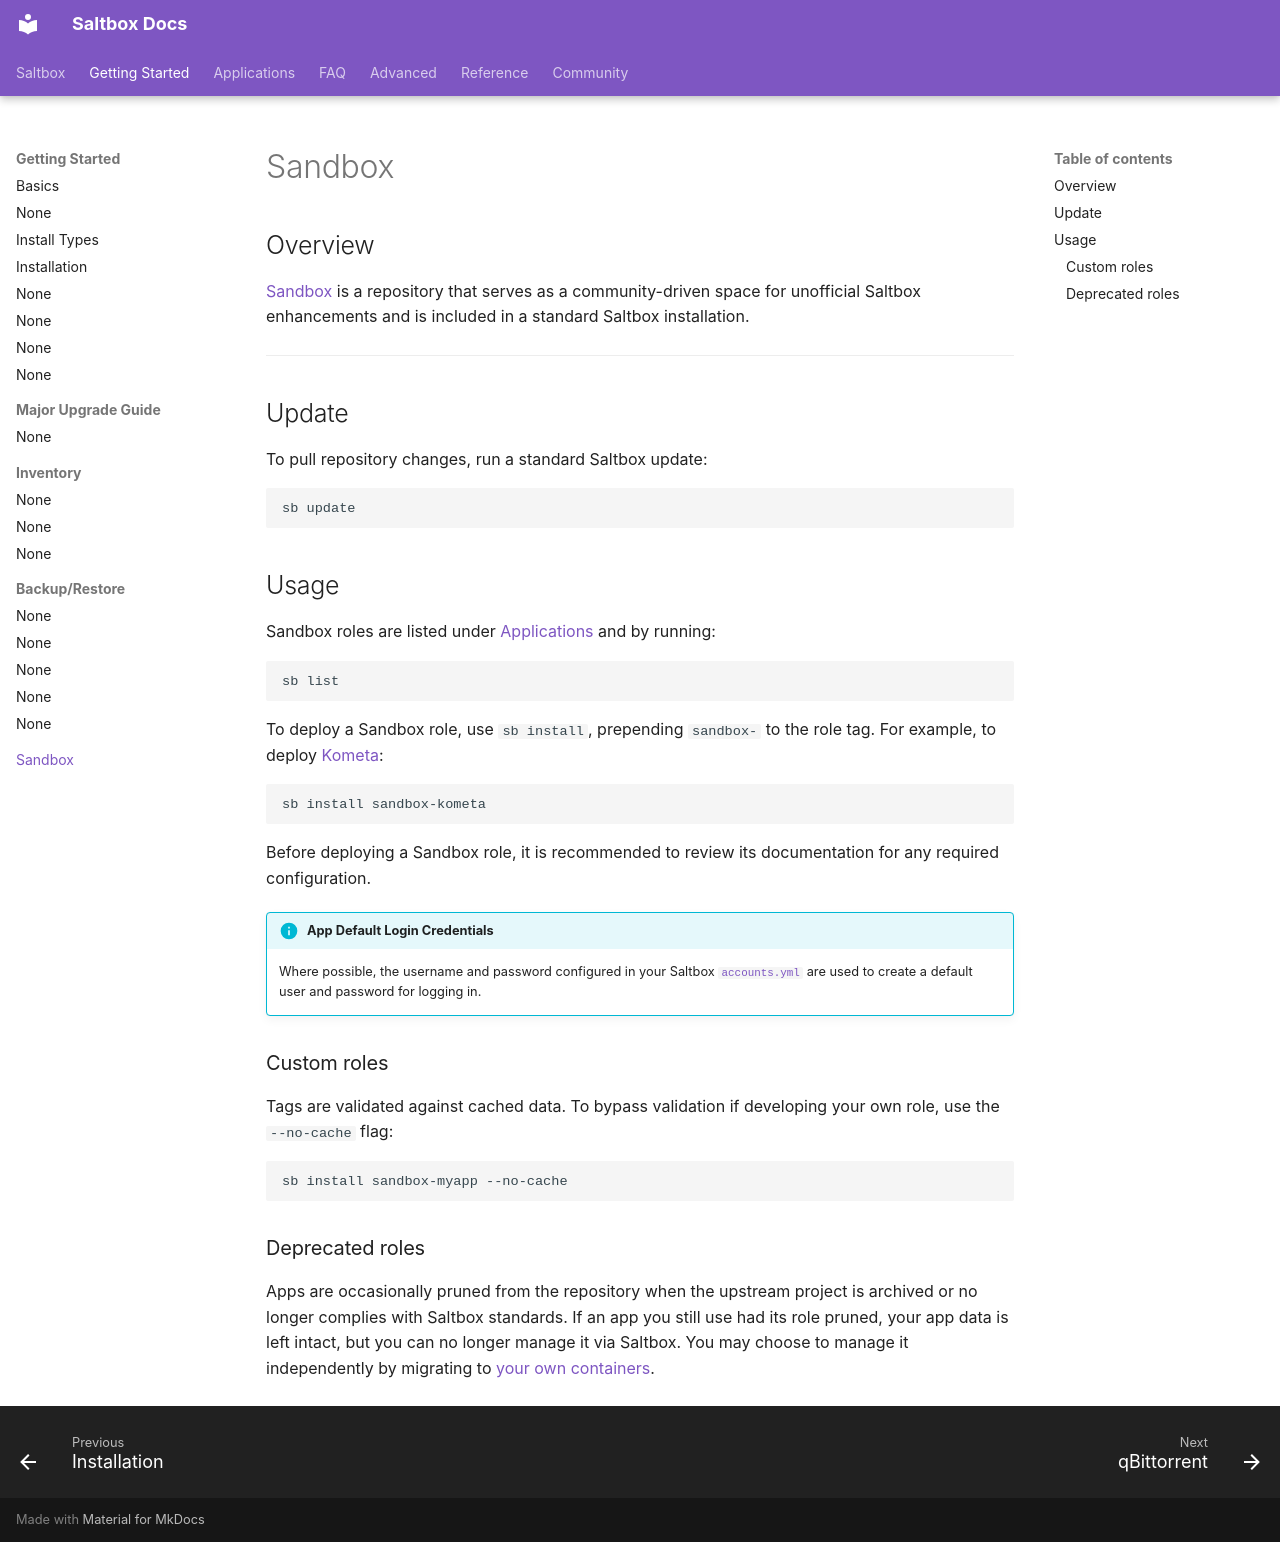

repository: r3dlobst3r/docs · page: reference/modules/sandbox/index.html · generator: mkdocs

---
hide:
  - tags
tags:
  - sandbox
  - community
saltbox_automation:
  sections:
    inventory: false
  project_description:
    name: Sandbox
    summary: |-
      a repository that serves as a community-driven space for unofficial Saltbox enhancements and is included in a standard Saltbox installation.
    link: https://github.com/r3dlobst3r/Sandbox
---

<!-- BEGIN SALTBOX MANAGED OVERVIEW SECTION -->
<!-- This section is managed by sb-docs - DO NOT EDIT MANUALLY -->
# Sandbox

## Overview

[Sandbox](https://github.com/r3dlobst3r/Sandbox) is a repository that serves as a community-driven space for unofficial Saltbox enhancements and is included in a standard Saltbox installation.

---
<!-- END SALTBOX MANAGED OVERVIEW SECTION -->

## Update

To pull repository changes, run a standard Saltbox update:

```shell
sb update
```

## Usage

Sandbox roles are listed under [Applications](../../apps/index.md) and by running:

```shell
sb list
```

To deploy a Sandbox role, use `sb install`, prepending `sandbox-` to the role tag. For example, to deploy [Kometa](../../sandbox/apps/kometa.md):

```shell
sb install sandbox-kometa
```

Before deploying a Sandbox role, it is recommended to review its documentation for any required configuration.

!!! info "App Default Login Credentials"

    Where possible, the username and password configured in your Saltbox [`accounts.yml`](../../saltbox/install/install.md#step-2-configuration) are used to create a default user and password for logging in.

### Custom roles

Tags are validated against cached data. To bypass validation if developing your own role, use the `--no-cache` flag:

```shell
sb install sandbox-myapp --no-cache
```

### Deprecated roles

Apps are occasionally pruned from the repository when the upstream project is archived or no longer complies with Saltbox standards. If an app you still use had its role pruned, your app data is left intact, but you can no longer manage it via Saltbox. You may choose to manage it independently by migrating to [your own containers](../../advanced/your-own-containers.md).
